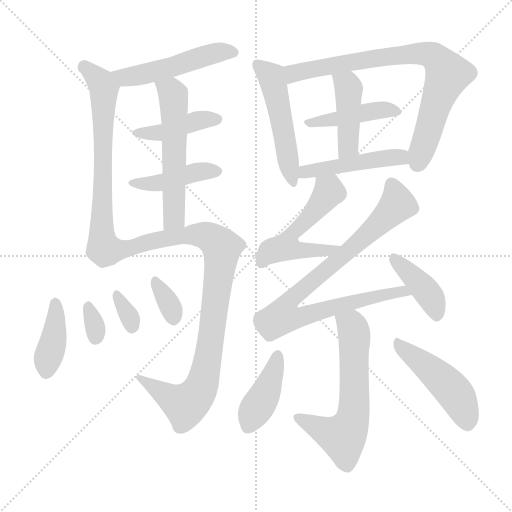
t = 0.00 s
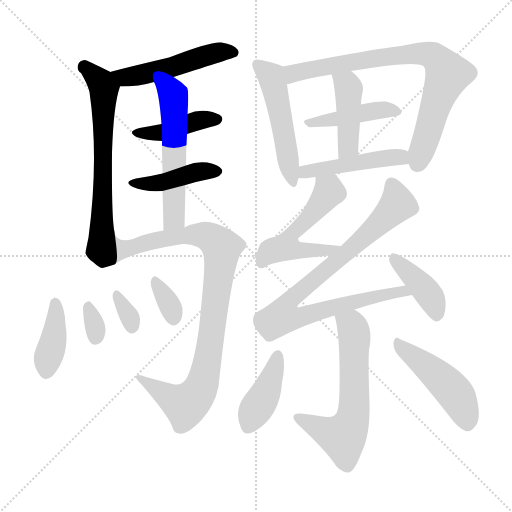
t = 2.81 s
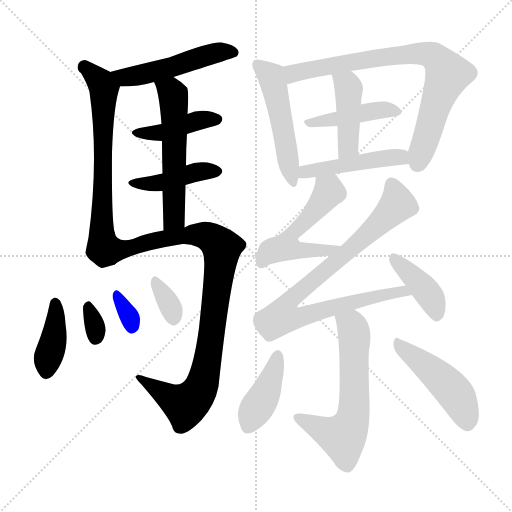
t = 5.63 s
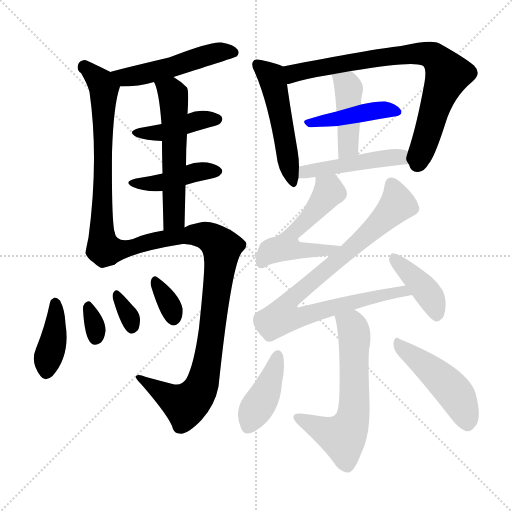
t = 8.44 s
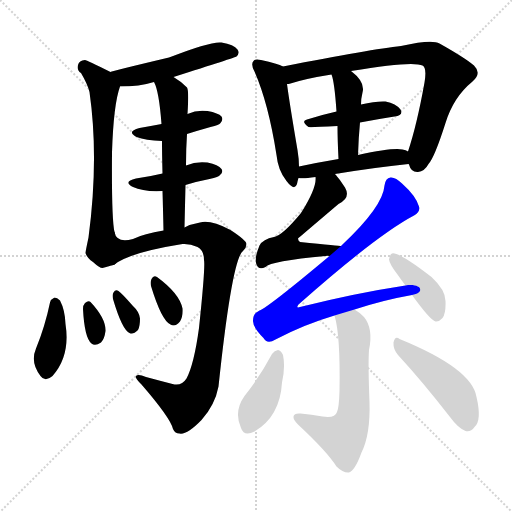
t = 11.26 s
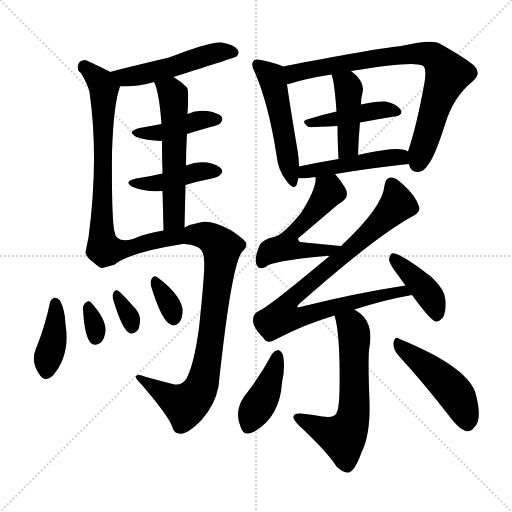
t = 14.07 s

The animated SVG that drew these frames (rendered in a browser with its animation timeline set to each time). Animation: 21 CSS @keyframes rules; one cycle of 14.07 s.

<svg version="1.1" viewBox="0 0 1024 1024" xmlns="http://www.w3.org/2000/svg">
  <g stroke="lightgray" stroke-dasharray="1,1" stroke-width="1" transform="scale(4, 4)">
    <line x1="0" y1="0" x2="256" y2="256"></line>
    <line x1="256" y1="0" x2="0" y2="256"></line>
    <line x1="128" y1="0" x2="128" y2="256"></line>
    <line x1="0" y1="128" x2="256" y2="128"></line>
  </g>
<g transform="scale(1, -1) translate(0, -900)">
   <style type="text/css">
    @keyframes keyframes0 {
      from {
       stroke: blue;
       stroke-dashoffset: 504;
       stroke-width: 128;
       }
       62% {
       animation-timing-function: step-end;
       stroke: blue;
       stroke-dashoffset: 0;
       stroke-width: 128;
       }
       to {
       stroke: black;
       stroke-width: 1024;
       }
       }
       #make-me-a-hanzi-animation-0 {
         animation: keyframes0 0.660156s both;
         animation-delay: 0.000000s;
         animation-timing-function: linear;
       }
    @keyframes keyframes1 {
      from {
       stroke: blue;
       stroke-dashoffset: 670;
       stroke-width: 128;
       }
       69% {
       animation-timing-function: step-end;
       stroke: blue;
       stroke-dashoffset: 0;
       stroke-width: 128;
       }
       to {
       stroke: black;
       stroke-width: 1024;
       }
       }
       #make-me-a-hanzi-animation-1 {
         animation: keyframes1 0.795247s both;
         animation-delay: 0.660156s;
         animation-timing-function: linear;
       }
    @keyframes keyframes2 {
      from {
       stroke: blue;
       stroke-dashoffset: 419;
       stroke-width: 128;
       }
       58% {
       animation-timing-function: step-end;
       stroke: blue;
       stroke-dashoffset: 0;
       stroke-width: 128;
       }
       to {
       stroke: black;
       stroke-width: 1024;
       }
       }
       #make-me-a-hanzi-animation-2 {
         animation: keyframes2 0.590983s both;
         animation-delay: 1.455404s;
         animation-timing-function: linear;
       }
    @keyframes keyframes3 {
      from {
       stroke: blue;
       stroke-dashoffset: 425;
       stroke-width: 128;
       }
       58% {
       animation-timing-function: step-end;
       stroke: blue;
       stroke-dashoffset: 0;
       stroke-width: 128;
       }
       to {
       stroke: black;
       stroke-width: 1024;
       }
       }
       #make-me-a-hanzi-animation-3 {
         animation: keyframes3 0.595866s both;
         animation-delay: 2.046387s;
         animation-timing-function: linear;
       }
    @keyframes keyframes4 {
      from {
       stroke: blue;
       stroke-dashoffset: 565;
       stroke-width: 128;
       }
       65% {
       animation-timing-function: step-end;
       stroke: blue;
       stroke-dashoffset: 0;
       stroke-width: 128;
       }
       to {
       stroke: black;
       stroke-width: 1024;
       }
       }
       #make-me-a-hanzi-animation-4 {
         animation: keyframes4 0.709798s both;
         animation-delay: 2.642253s;
         animation-timing-function: linear;
       }
    @keyframes keyframes5 {
      from {
       stroke: blue;
       stroke-dashoffset: 938;
       stroke-width: 128;
       }
       75% {
       animation-timing-function: step-end;
       stroke: blue;
       stroke-dashoffset: 0;
       stroke-width: 128;
       }
       to {
       stroke: black;
       stroke-width: 1024;
       }
       }
       #make-me-a-hanzi-animation-5 {
         animation: keyframes5 1.013346s both;
         animation-delay: 3.352051s;
         animation-timing-function: linear;
       }
    @keyframes keyframes6 {
      from {
       stroke: blue;
       stroke-dashoffset: 397;
       stroke-width: 128;
       }
       56% {
       animation-timing-function: step-end;
       stroke: blue;
       stroke-dashoffset: 0;
       stroke-width: 128;
       }
       to {
       stroke: black;
       stroke-width: 1024;
       }
       }
       #make-me-a-hanzi-animation-6 {
         animation: keyframes6 0.573079s both;
         animation-delay: 4.365397s;
         animation-timing-function: linear;
       }
    @keyframes keyframes7 {
      from {
       stroke: blue;
       stroke-dashoffset: 318;
       stroke-width: 128;
       }
       51% {
       animation-timing-function: step-end;
       stroke: blue;
       stroke-dashoffset: 0;
       stroke-width: 128;
       }
       to {
       stroke: black;
       stroke-width: 1024;
       }
       }
       #make-me-a-hanzi-animation-7 {
         animation: keyframes7 0.508789s both;
         animation-delay: 4.938477s;
         animation-timing-function: linear;
       }
    @keyframes keyframes8 {
      from {
       stroke: blue;
       stroke-dashoffset: 325;
       stroke-width: 128;
       }
       51% {
       animation-timing-function: step-end;
       stroke: blue;
       stroke-dashoffset: 0;
       stroke-width: 128;
       }
       to {
       stroke: black;
       stroke-width: 1024;
       }
       }
       #make-me-a-hanzi-animation-8 {
         animation: keyframes8 0.514486s both;
         animation-delay: 5.447266s;
         animation-timing-function: linear;
       }
    @keyframes keyframes9 {
      from {
       stroke: blue;
       stroke-dashoffset: 336;
       stroke-width: 128;
       }
       52% {
       animation-timing-function: step-end;
       stroke: blue;
       stroke-dashoffset: 0;
       stroke-width: 128;
       }
       to {
       stroke: black;
       stroke-width: 1024;
       }
       }
       #make-me-a-hanzi-animation-9 {
         animation: keyframes9 0.523438s both;
         animation-delay: 5.961751s;
         animation-timing-function: linear;
       }
    @keyframes keyframes10 {
      from {
       stroke: blue;
       stroke-dashoffset: 506;
       stroke-width: 128;
       }
       62% {
       animation-timing-function: step-end;
       stroke: blue;
       stroke-dashoffset: 0;
       stroke-width: 128;
       }
       to {
       stroke: black;
       stroke-width: 1024;
       }
       }
       #make-me-a-hanzi-animation-10 {
         animation: keyframes10 0.661784s both;
         animation-delay: 6.485189s;
         animation-timing-function: linear;
       }
    @keyframes keyframes11 {
      from {
       stroke: blue;
       stroke-dashoffset: 797;
       stroke-width: 128;
       }
       72% {
       animation-timing-function: step-end;
       stroke: blue;
       stroke-dashoffset: 0;
       stroke-width: 128;
       }
       to {
       stroke: black;
       stroke-width: 1024;
       }
       }
       #make-me-a-hanzi-animation-11 {
         animation: keyframes11 0.898600s both;
         animation-delay: 7.146973s;
         animation-timing-function: linear;
       }
    @keyframes keyframes12 {
      from {
       stroke: blue;
       stroke-dashoffset: 432;
       stroke-width: 128;
       }
       58% {
       animation-timing-function: step-end;
       stroke: blue;
       stroke-dashoffset: 0;
       stroke-width: 128;
       }
       to {
       stroke: black;
       stroke-width: 1024;
       }
       }
       #make-me-a-hanzi-animation-12 {
         animation: keyframes12 0.601562s both;
         animation-delay: 8.045573s;
         animation-timing-function: linear;
       }
    @keyframes keyframes13 {
      from {
       stroke: blue;
       stroke-dashoffset: 431;
       stroke-width: 128;
       }
       58% {
       animation-timing-function: step-end;
       stroke: blue;
       stroke-dashoffset: 0;
       stroke-width: 128;
       }
       to {
       stroke: black;
       stroke-width: 1024;
       }
       }
       #make-me-a-hanzi-animation-13 {
         animation: keyframes13 0.600749s both;
         animation-delay: 8.647135s;
         animation-timing-function: linear;
       }
    @keyframes keyframes14 {
      from {
       stroke: blue;
       stroke-dashoffset: 471;
       stroke-width: 128;
       }
       61% {
       animation-timing-function: step-end;
       stroke: blue;
       stroke-dashoffset: 0;
       stroke-width: 128;
       }
       to {
       stroke: black;
       stroke-width: 1024;
       }
       }
       #make-me-a-hanzi-animation-14 {
         animation: keyframes14 0.633301s both;
         animation-delay: 9.247884s;
         animation-timing-function: linear;
       }
    @keyframes keyframes15 {
      from {
       stroke: blue;
       stroke-dashoffset: 531;
       stroke-width: 128;
       }
       63% {
       animation-timing-function: step-end;
       stroke: blue;
       stroke-dashoffset: 0;
       stroke-width: 128;
       }
       to {
       stroke: black;
       stroke-width: 1024;
       }
       }
       #make-me-a-hanzi-animation-15 {
         animation: keyframes15 0.682129s both;
         animation-delay: 9.881185s;
         animation-timing-function: linear;
       }
    @keyframes keyframes16 {
      from {
       stroke: blue;
       stroke-dashoffset: 876;
       stroke-width: 128;
       }
       74% {
       animation-timing-function: step-end;
       stroke: blue;
       stroke-dashoffset: 0;
       stroke-width: 128;
       }
       to {
       stroke: black;
       stroke-width: 1024;
       }
       }
       #make-me-a-hanzi-animation-16 {
         animation: keyframes16 0.962891s both;
         animation-delay: 10.563314s;
         animation-timing-function: linear;
       }
    @keyframes keyframes17 {
      from {
       stroke: blue;
       stroke-dashoffset: 403;
       stroke-width: 128;
       }
       57% {
       animation-timing-function: step-end;
       stroke: blue;
       stroke-dashoffset: 0;
       stroke-width: 128;
       }
       to {
       stroke: black;
       stroke-width: 1024;
       }
       }
       #make-me-a-hanzi-animation-17 {
         animation: keyframes17 0.577962s both;
         animation-delay: 11.526204s;
         animation-timing-function: linear;
       }
    @keyframes keyframes18 {
      from {
       stroke: blue;
       stroke-dashoffset: 615;
       stroke-width: 128;
       }
       67% {
       animation-timing-function: step-end;
       stroke: blue;
       stroke-dashoffset: 0;
       stroke-width: 128;
       }
       to {
       stroke: black;
       stroke-width: 1024;
       }
       }
       #make-me-a-hanzi-animation-18 {
         animation: keyframes18 0.750488s both;
         animation-delay: 12.104167s;
         animation-timing-function: linear;
       }
    @keyframes keyframes19 {
      from {
       stroke: blue;
       stroke-dashoffset: 409;
       stroke-width: 128;
       }
       57% {
       animation-timing-function: step-end;
       stroke: blue;
       stroke-dashoffset: 0;
       stroke-width: 128;
       }
       to {
       stroke: black;
       stroke-width: 1024;
       }
       }
       #make-me-a-hanzi-animation-19 {
         animation: keyframes19 0.582845s both;
         animation-delay: 12.854655s;
         animation-timing-function: linear;
       }
    @keyframes keyframes20 {
      from {
       stroke: blue;
       stroke-dashoffset: 470;
       stroke-width: 128;
       }
       60% {
       animation-timing-function: step-end;
       stroke: blue;
       stroke-dashoffset: 0;
       stroke-width: 128;
       }
       to {
       stroke: black;
       stroke-width: 1024;
       }
       }
       #make-me-a-hanzi-animation-20 {
         animation: keyframes20 0.632487s both;
         animation-delay: 13.437500s;
         animation-timing-function: linear;
       }
</style>
<path d="M 347.0 746.0 Q 470.0 785.0 473.0 787.0 Q 480.0 794.0 475.0 801.0 Q 468.0 811.0 443.0 815.0 Q 422.0 818.0 338.0 785.0 Q 224.0 758.0 221.0 756.0 C 192.0 747.0 210.0 727.0 240.0 727.0 Q 279.0 727.0 308.0 736.0 L 347.0 746.0 Z" fill="lightgray"></path> 
<path d="M 221.0 756.0 Q 173.0 780.0 170.0 780.0 Q 158.0 779.0 156.0 770.0 Q 153.0 760.0 162.0 754.0 Q 175.0 732.0 179.0 716.0 Q 198.0 583.0 177.0 425.0 Q 171.0 397.0 171.0 394.0 Q 174.0 384.0 186.0 376.0 Q 199.0 364.0 205.0 364.0 Q 215.0 367.0 229.0 371.0 C 238.0 374.0 233.0 406.0 229.0 436.0 Q 223.0 461.0 224.0 595.0 Q 227.0 691.0 240.0 727.0 C 245.0 744.0 245.0 744.0 221.0 756.0 Z" fill="lightgray"></path> 
<path d="M 374.0 632.0 Q 396.0 639.0 421.0 646.0 Q 439.0 650.0 441.0 654.0 Q 447.0 661.0 443.0 667.0 Q 437.0 674.0 415.0 678.0 Q 394.0 681.0 375.0 672.0 L 323.0 652.0 Q 302.0 648.0 279.0 644.0 Q 252.0 637.0 273.0 626.0 Q 291.0 619.0 324.0 618.0 L 374.0 632.0 Z" fill="lightgray"></path> 
<path d="M 371.0 530.0 Q 393.0 537.0 419.0 542.0 Q 438.0 546.0 440.0 550.0 Q 447.0 556.0 443.0 562.0 Q 437.0 571.0 415.0 575.0 Q 393.0 578.0 372.0 569.0 L 325.0 553.0 Q 300.0 547.0 272.0 543.0 Q 245.0 537.0 266.0 526.0 Q 287.0 516.0 325.0 518.0 L 371.0 530.0 Z" fill="lightgray"></path> 
<path d="M 372.0 569.0 Q 372.0 603.0 374.0 632.0 L 375.0 672.0 Q 378.0 720.0 374.0 725.0 Q 361.0 738.0 347.0 746.0 C 322.0 762.0 297.0 764.0 308.0 736.0 Q 318.0 718.0 323.0 652.0 L 324.0 618.0 Q 324.0 593.0 325.0 553.0 L 325.0 518.0 Q 326.0 484.0 327.0 439.0 C 328.0 409.0 368.0 415.0 369.0 445.0 Q 370.0 490.0 371.0 530.0 L 372.0 569.0 Z" fill="lightgray"></path> 
<path d="M 229.0 371.0 Q 259.0 395.0 365.0 412.0 Q 380.0 413.0 395.0 406.0 Q 408.0 399.0 408.0 380.0 Q 411.0 367.0 398.0 244.0 Q 388.0 171.0 373.0 143.0 Q 363.0 127.0 345.0 132.0 Q 318.0 139.0 292.0 146.0 Q 276.0 153.0 272.0 148.0 Q 269.0 144.0 283.0 131.0 Q 341.0 64.0 346.0 42.0 Q 350.0 33.0 359.0 33.0 Q 374.0 30.0 403.0 60.0 Q 430.0 90.0 437.0 127.0 Q 464.0 382.0 486.0 398.0 Q 493.0 405.0 493.0 412.0 Q 493.0 419.0 461.0 440.0 Q 421.0 461.0 400.0 455.0 Q 382.0 452.0 369.0 445.0 L 327.0 439.0 Q 288.0 433.0 266.0 422.0 Q 233.0 413.0 229.0 436.0 C 209.0 459.0 203.0 356.0 229.0 371.0 Z" fill="lightgray"></path> 
<path d="M 100.0 295.0 Q 90.0 247.0 72.0 203.0 Q 60.0 175.0 81.0 148.0 Q 90.0 135.0 105.0 148.0 Q 141.0 188.0 131.0 252.0 Q 130.0 280.0 120.0 299.0 Q 114.0 305.0 109.0 305.0 Q 102.0 302.0 100.0 295.0 Z" fill="lightgray"></path> 
<path d="M 166.0 282.0 Q 169.0 224.0 183.0 213.0 Q 190.0 207.0 202.0 215.0 Q 209.0 222.0 211.0 238.0 Q 212.0 263.0 181.0 296.0 Q 177.0 300.0 170.0 294.0 Q 166.0 290.0 166.0 282.0 Z" fill="lightgray"></path> 
<path d="M 226.0 302.0 Q 244.0 241.0 259.0 234.0 Q 266.0 230.0 276.0 240.0 Q 280.0 247.0 280.0 263.0 Q 279.0 276.0 265.0 289.0 Q 246.0 311.0 237.0 318.0 Q 231.0 322.0 227.0 315.0 Q 224.0 311.0 226.0 302.0 Z" fill="lightgray"></path> 
<path d="M 302.0 328.0 Q 323.0 259.0 341.0 251.0 Q 350.0 245.0 360.0 257.0 Q 366.0 266.0 365.0 283.0 Q 359.0 313.0 314.0 346.0 Q 307.0 350.0 303.0 342.0 Q 300.0 336.0 302.0 328.0 Z" fill="lightgray"></path> 
<path d="M 566.0 767.0 Q 556.0 773.0 522.0 780.0 Q 510.0 783.0 507.0 778.0 Q 501.0 772.0 509.0 757.0 Q 537.0 693.0 553.0 590.0 Q 556.0 559.0 573.0 538.0 Q 589.0 517.0 594.0 532.0 Q 595.0 538.0 597.0 544.0 L 598.0 567.0 Q 598.0 582.0 595.0 600.0 Q 579.0 694.0 574.0 732.0 C 570.0 762.0 569.0 765.0 566.0 767.0 Z" fill="lightgray"></path> 
<path d="M 817.0 572.0 L 818.0 571.0 Q 822.0 555.0 836.0 556.0 Q 849.0 557.0 857.0 572.0 Q 869.0 585.0 891.0 654.0 Q 907.0 706.0 945.0 737.0 Q 964.0 753.0 948.0 769.0 Q 929.0 785.0 879.0 813.0 Q 864.0 822.0 802.0 808.0 Q 744.0 802.0 566.0 767.0 C 537.0 761.0 545.0 725.0 574.0 732.0 Q 577.0 732.0 581.0 733.0 Q 612.0 743.0 663.0 751.0 L 702.0 758.0 Q 826.0 779.0 845.0 769.0 Q 854.0 765.0 849.0 735.0 Q 834.0 651.0 816.0 597.0 C 811.0 581.0 811.0 581.0 817.0 572.0 Z" fill="lightgray"></path> 
<path d="M 720.0 655.0 Q 757.0 662.0 789.0 667.0 Q 808.0 670.0 801.0 681.0 Q 792.0 693.0 771.0 697.0 Q 752.0 698.0 722.0 691.0 L 673.0 677.0 Q 642.0 670.0 614.0 661.0 Q 601.0 658.0 617.0 646.0 Q 620.0 645.0 675.0 648.0 L 720.0 655.0 Z" fill="lightgray"></path> 
<path d="M 716.0 590.0 Q 717.0 624.0 720.0 655.0 L 722.0 691.0 Q 722.0 703.0 725.0 715.0 Q 731.0 736.0 702.0 758.0 C 679.0 777.0 654.0 780.0 663.0 751.0 Q 669.0 736.0 673.0 677.0 L 675.0 648.0 Q 675.0 621.0 677.0 582.0 C 678.0 552.0 715.0 560.0 716.0 590.0 Z" fill="lightgray"></path> 
<path d="M 670.0 552.0 Q 749.0 565.0 817.0 572.0 C 847.0 575.0 843.0 584.0 816.0 597.0 Q 812.0 600.0 805.0 601.0 Q 786.0 605.0 716.0 590.0 L 677.0 582.0 Q 635.0 575.0 598.0 567.0 C 569.0 561.0 567.0 546.0 597.0 544.0 Q 604.0 543.0 616.0 544.0 Q 622.0 545.0 631.0 546.0 L 670.0 552.0 Z" fill="lightgray"></path> 
<path d="M 682.0 408.0 Q 681.0 408.0 600.0 416.0 Q 596.0 419.0 596.0 423.0 Q 597.0 424.0 677.0 492.0 Q 702.0 504.0 690.0 525.0 Q 680.0 541.0 670.0 552.0 C 651.0 575.0 632.0 576.0 631.0 546.0 Q 634.0 525.0 602.0 474.0 Q 565.0 429.0 548.0 426.0 Q 526.0 422.0 519.0 409.0 Q 509.0 385.0 512.0 374.0 Q 516.0 358.0 531.0 366.0 Q 541.0 378.0 651.0 388.0 Q 655.0 389.0 659.0 388.0 C 689.0 389.0 712.0 405.0 682.0 408.0 Z" fill="lightgray"></path> 
<path d="M 709.0 281.0 Q 767.0 300.0 824.0 310.0 C 853.0 316.0 841.0 334.0 811.0 329.0 Q 712.0 314.0 600.0 286.0 Q 591.0 283.0 597.0 291.0 Q 754.0 430.0 828.0 469.0 Q 841.0 476.0 838.0 487.0 Q 832.0 508.0 804.0 533.0 Q 791.0 546.0 781.0 545.0 Q 771.0 544.0 769.0 529.0 Q 766.0 487.0 684.0 410.0 L 682.0 408.0 L 659.0 388.0 Q 536.0 285.0 519.0 279.0 Q 506.0 273.0 506.0 259.0 Q 505.0 246.0 527.0 224.0 Q 534.0 211.0 551.0 221.0 Q 608.0 251.0 669.0 269.0 L 709.0 281.0 Z" fill="lightgray"></path> 
<path d="M 824.0 310.0 Q 861.0 259.0 871.0 257.0 Q 878.0 256.0 885.0 264.0 Q 892.0 274.0 891.0 298.0 Q 891.0 320.0 863.0 346.0 Q 797.0 397.0 784.0 393.0 Q 780.0 392.0 778.0 381.0 Q 779.0 372.0 795.0 351.0 Q 802.0 341.0 811.0 329.0 L 824.0 310.0 Z" fill="lightgray"></path> 
<path d="M 669.0 269.0 Q 681.0 230.0 679.0 118.0 Q 678.0 84.0 674.0 76.0 Q 670.0 63.0 645.0 67.0 Q 623.0 71.0 601.0 73.0 Q 588.0 74.0 587.0 67.0 Q 586.0 61.0 596.0 51.0 Q 654.0 -3.0 673.0 -33.0 Q 686.0 -46.0 698.0 -45.0 Q 710.0 -41.0 723.0 -5.0 Q 741.0 31.0 739.0 96.0 Q 736.0 172.0 738.0 200.0 Q 747.0 243.0 728.0 266.0 Q 718.0 276.0 709.0 281.0 C 684.0 298.0 662.0 298.0 669.0 269.0 Z" fill="lightgray"></path> 
<path d="M 544.0 192.0 Q 520.0 147.0 489.0 108.0 Q 467.0 77.0 482.0 44.0 Q 488.0 26.0 509.0 37.0 Q 560.0 67.0 564.0 135.0 Q 571.0 166.0 566.0 190.0 Q 562.0 199.0 556.0 200.0 Q 549.0 199.0 544.0 192.0 Z" fill="lightgray"></path> 
<path d="M 796.0 190.0 Q 844.0 138.0 900.0 66.0 Q 916.0 44.0 931.0 38.0 Q 941.0 35.0 949.0 46.0 Q 964.0 59.0 953.0 106.0 Q 944.0 163.0 799.0 222.0 Q 790.0 229.0 787.0 215.0 Q 786.0 202.0 796.0 190.0 Z" fill="lightgray"></path> 
      <clipPath id="make-me-a-hanzi-clip-0">
      <path d="M 347.0 746.0 Q 470.0 785.0 473.0 787.0 Q 480.0 794.0 475.0 801.0 Q 468.0 811.0 443.0 815.0 Q 422.0 818.0 338.0 785.0 Q 224.0 758.0 221.0 756.0 C 192.0 747.0 210.0 727.0 240.0 727.0 Q 279.0 727.0 308.0 736.0 L 347.0 746.0 Z" fill="lightgray"></path>
      </clipPath>
      <path clip-path="url(#make-me-a-hanzi-clip-0)" d="M 228.0 753.0 L 249.0 746.0 L 274.0 749.0 L 354.0 768.0 L 424.0 793.0 L 468.0 795.0 " fill="none" id="make-me-a-hanzi-animation-0" stroke-dasharray="376 752" stroke-linecap="round"></path>

      <clipPath id="make-me-a-hanzi-clip-1">
      <path d="M 221.0 756.0 Q 173.0 780.0 170.0 780.0 Q 158.0 779.0 156.0 770.0 Q 153.0 760.0 162.0 754.0 Q 175.0 732.0 179.0 716.0 Q 198.0 583.0 177.0 425.0 Q 171.0 397.0 171.0 394.0 Q 174.0 384.0 186.0 376.0 Q 199.0 364.0 205.0 364.0 Q 215.0 367.0 229.0 371.0 C 238.0 374.0 233.0 406.0 229.0 436.0 Q 223.0 461.0 224.0 595.0 Q 227.0 691.0 240.0 727.0 C 245.0 744.0 245.0 744.0 221.0 756.0 Z" fill="lightgray"></path>
      </clipPath>
      <path clip-path="url(#make-me-a-hanzi-clip-1)" d="M 168.0 768.0 L 202.0 736.0 L 208.0 720.0 L 200.0 409.0 L 206.0 388.0 L 220.0 378.0 " fill="none" id="make-me-a-hanzi-animation-1" stroke-dasharray="542 1084" stroke-linecap="round"></path>

      <clipPath id="make-me-a-hanzi-clip-2">
      <path d="M 374.0 632.0 Q 396.0 639.0 421.0 646.0 Q 439.0 650.0 441.0 654.0 Q 447.0 661.0 443.0 667.0 Q 437.0 674.0 415.0 678.0 Q 394.0 681.0 375.0 672.0 L 323.0 652.0 Q 302.0 648.0 279.0 644.0 Q 252.0 637.0 273.0 626.0 Q 291.0 619.0 324.0 618.0 L 374.0 632.0 Z" fill="lightgray"></path>
      </clipPath>
      <path clip-path="url(#make-me-a-hanzi-clip-2)" d="M 274.0 636.0 L 326.0 635.0 L 397.0 659.0 L 433.0 662.0 " fill="none" id="make-me-a-hanzi-animation-2" stroke-dasharray="291 582" stroke-linecap="round"></path>

      <clipPath id="make-me-a-hanzi-clip-3">
      <path d="M 371.0 530.0 Q 393.0 537.0 419.0 542.0 Q 438.0 546.0 440.0 550.0 Q 447.0 556.0 443.0 562.0 Q 437.0 571.0 415.0 575.0 Q 393.0 578.0 372.0 569.0 L 325.0 553.0 Q 300.0 547.0 272.0 543.0 Q 245.0 537.0 266.0 526.0 Q 287.0 516.0 325.0 518.0 L 371.0 530.0 Z" fill="lightgray"></path>
      </clipPath>
      <path clip-path="url(#make-me-a-hanzi-clip-3)" d="M 266.0 535.0 L 316.0 533.0 L 396.0 556.0 L 432.0 558.0 " fill="none" id="make-me-a-hanzi-animation-3" stroke-dasharray="297 594" stroke-linecap="round"></path>

      <clipPath id="make-me-a-hanzi-clip-4">
      <path d="M 372.0 569.0 Q 372.0 603.0 374.0 632.0 L 375.0 672.0 Q 378.0 720.0 374.0 725.0 Q 361.0 738.0 347.0 746.0 C 322.0 762.0 297.0 764.0 308.0 736.0 Q 318.0 718.0 323.0 652.0 L 324.0 618.0 Q 324.0 593.0 325.0 553.0 L 325.0 518.0 Q 326.0 484.0 327.0 439.0 C 328.0 409.0 368.0 415.0 369.0 445.0 Q 370.0 490.0 371.0 530.0 L 372.0 569.0 Z" fill="lightgray"></path>
      </clipPath>
      <path clip-path="url(#make-me-a-hanzi-clip-4)" d="M 315.0 735.0 L 344.0 715.0 L 347.0 702.0 L 348.0 464.0 L 333.0 448.0 " fill="none" id="make-me-a-hanzi-animation-4" stroke-dasharray="437 874" stroke-linecap="round"></path>

      <clipPath id="make-me-a-hanzi-clip-5">
      <path d="M 229.0 371.0 Q 259.0 395.0 365.0 412.0 Q 380.0 413.0 395.0 406.0 Q 408.0 399.0 408.0 380.0 Q 411.0 367.0 398.0 244.0 Q 388.0 171.0 373.0 143.0 Q 363.0 127.0 345.0 132.0 Q 318.0 139.0 292.0 146.0 Q 276.0 153.0 272.0 148.0 Q 269.0 144.0 283.0 131.0 Q 341.0 64.0 346.0 42.0 Q 350.0 33.0 359.0 33.0 Q 374.0 30.0 403.0 60.0 Q 430.0 90.0 437.0 127.0 Q 464.0 382.0 486.0 398.0 Q 493.0 405.0 493.0 412.0 Q 493.0 419.0 461.0 440.0 Q 421.0 461.0 400.0 455.0 Q 382.0 452.0 369.0 445.0 L 327.0 439.0 Q 288.0 433.0 266.0 422.0 Q 233.0 413.0 229.0 436.0 C 209.0 459.0 203.0 356.0 229.0 371.0 Z" fill="lightgray"></path>
      </clipPath>
      <path clip-path="url(#make-me-a-hanzi-clip-5)" d="M 231.0 430.0 L 233.0 417.0 L 247.0 401.0 L 321.0 422.0 L 390.0 431.0 L 415.0 427.0 L 443.0 404.0 L 419.0 196.0 L 398.0 118.0 L 371.0 90.0 L 298.0 128.0 L 276.0 146.0 " fill="none" id="make-me-a-hanzi-animation-5" stroke-dasharray="810 1620" stroke-linecap="round"></path>

      <clipPath id="make-me-a-hanzi-clip-6">
      <path d="M 100.0 295.0 Q 90.0 247.0 72.0 203.0 Q 60.0 175.0 81.0 148.0 Q 90.0 135.0 105.0 148.0 Q 141.0 188.0 131.0 252.0 Q 130.0 280.0 120.0 299.0 Q 114.0 305.0 109.0 305.0 Q 102.0 302.0 100.0 295.0 Z" fill="lightgray"></path>
      </clipPath>
      <path clip-path="url(#make-me-a-hanzi-clip-6)" d="M 110.0 295.0 L 110.0 241.0 L 93.0 156.0 " fill="none" id="make-me-a-hanzi-animation-6" stroke-dasharray="269 538" stroke-linecap="round"></path>

      <clipPath id="make-me-a-hanzi-clip-7">
      <path d="M 166.0 282.0 Q 169.0 224.0 183.0 213.0 Q 190.0 207.0 202.0 215.0 Q 209.0 222.0 211.0 238.0 Q 212.0 263.0 181.0 296.0 Q 177.0 300.0 170.0 294.0 Q 166.0 290.0 166.0 282.0 Z" fill="lightgray"></path>
      </clipPath>
      <path clip-path="url(#make-me-a-hanzi-clip-7)" d="M 177.0 285.0 L 190.0 248.0 L 191.0 225.0 " fill="none" id="make-me-a-hanzi-animation-7" stroke-dasharray="190 380" stroke-linecap="round"></path>

      <clipPath id="make-me-a-hanzi-clip-8">
      <path d="M 226.0 302.0 Q 244.0 241.0 259.0 234.0 Q 266.0 230.0 276.0 240.0 Q 280.0 247.0 280.0 263.0 Q 279.0 276.0 265.0 289.0 Q 246.0 311.0 237.0 318.0 Q 231.0 322.0 227.0 315.0 Q 224.0 311.0 226.0 302.0 Z" fill="lightgray"></path>
      </clipPath>
      <path clip-path="url(#make-me-a-hanzi-clip-8)" d="M 235.0 308.0 L 257.0 271.0 L 264.0 246.0 " fill="none" id="make-me-a-hanzi-animation-8" stroke-dasharray="197 394" stroke-linecap="round"></path>

      <clipPath id="make-me-a-hanzi-clip-9">
      <path d="M 302.0 328.0 Q 323.0 259.0 341.0 251.0 Q 350.0 245.0 360.0 257.0 Q 366.0 266.0 365.0 283.0 Q 359.0 313.0 314.0 346.0 Q 307.0 350.0 303.0 342.0 Q 300.0 336.0 302.0 328.0 Z" fill="lightgray"></path>
      </clipPath>
      <path clip-path="url(#make-me-a-hanzi-clip-9)" d="M 312.0 334.0 L 336.0 296.0 L 348.0 263.0 " fill="none" id="make-me-a-hanzi-animation-9" stroke-dasharray="208 416" stroke-linecap="round"></path>

      <clipPath id="make-me-a-hanzi-clip-10">
      <path d="M 566.0 767.0 Q 556.0 773.0 522.0 780.0 Q 510.0 783.0 507.0 778.0 Q 501.0 772.0 509.0 757.0 Q 537.0 693.0 553.0 590.0 Q 556.0 559.0 573.0 538.0 Q 589.0 517.0 594.0 532.0 Q 595.0 538.0 597.0 544.0 L 598.0 567.0 Q 598.0 582.0 595.0 600.0 Q 579.0 694.0 574.0 732.0 C 570.0 762.0 569.0 765.0 566.0 767.0 Z" fill="lightgray"></path>
      </clipPath>
      <path clip-path="url(#make-me-a-hanzi-clip-10)" d="M 516.0 771.0 L 544.0 744.0 L 584.0 537.0 " fill="none" id="make-me-a-hanzi-animation-10" stroke-dasharray="378 756" stroke-linecap="round"></path>

      <clipPath id="make-me-a-hanzi-clip-11">
      <path d="M 817.0 572.0 L 818.0 571.0 Q 822.0 555.0 836.0 556.0 Q 849.0 557.0 857.0 572.0 Q 869.0 585.0 891.0 654.0 Q 907.0 706.0 945.0 737.0 Q 964.0 753.0 948.0 769.0 Q 929.0 785.0 879.0 813.0 Q 864.0 822.0 802.0 808.0 Q 744.0 802.0 566.0 767.0 C 537.0 761.0 545.0 725.0 574.0 732.0 Q 577.0 732.0 581.0 733.0 Q 612.0 743.0 663.0 751.0 L 702.0 758.0 Q 826.0 779.0 845.0 769.0 Q 854.0 765.0 849.0 735.0 Q 834.0 651.0 816.0 597.0 C 811.0 581.0 811.0 581.0 817.0 572.0 Z" fill="lightgray"></path>
      </clipPath>
      <path clip-path="url(#make-me-a-hanzi-clip-11)" d="M 577.0 739.0 L 587.0 754.0 L 645.0 767.0 L 817.0 793.0 L 866.0 788.0 L 896.0 751.0 L 837.0 580.0 L 825.0 579.0 " fill="none" id="make-me-a-hanzi-animation-11" stroke-dasharray="669 1338" stroke-linecap="round"></path>

      <clipPath id="make-me-a-hanzi-clip-12">
      <path d="M 720.0 655.0 Q 757.0 662.0 789.0 667.0 Q 808.0 670.0 801.0 681.0 Q 792.0 693.0 771.0 697.0 Q 752.0 698.0 722.0 691.0 L 673.0 677.0 Q 642.0 670.0 614.0 661.0 Q 601.0 658.0 617.0 646.0 Q 620.0 645.0 675.0 648.0 L 720.0 655.0 Z" fill="lightgray"></path>
      </clipPath>
      <path clip-path="url(#make-me-a-hanzi-clip-12)" d="M 620.0 654.0 L 745.0 678.0 L 773.0 681.0 L 793.0 676.0 " fill="none" id="make-me-a-hanzi-animation-12" stroke-dasharray="304 608" stroke-linecap="round"></path>

      <clipPath id="make-me-a-hanzi-clip-13">
      <path d="M 716.0 590.0 Q 717.0 624.0 720.0 655.0 L 722.0 691.0 Q 722.0 703.0 725.0 715.0 Q 731.0 736.0 702.0 758.0 C 679.0 777.0 654.0 780.0 663.0 751.0 Q 669.0 736.0 673.0 677.0 L 675.0 648.0 Q 675.0 621.0 677.0 582.0 C 678.0 552.0 715.0 560.0 716.0 590.0 Z" fill="lightgray"></path>
      </clipPath>
      <path clip-path="url(#make-me-a-hanzi-clip-13)" d="M 670.0 749.0 L 697.0 722.0 L 697.0 611.0 L 682.0 590.0 " fill="none" id="make-me-a-hanzi-animation-13" stroke-dasharray="303 606" stroke-linecap="round"></path>

      <clipPath id="make-me-a-hanzi-clip-14">
      <path d="M 670.0 552.0 Q 749.0 565.0 817.0 572.0 C 847.0 575.0 843.0 584.0 816.0 597.0 Q 812.0 600.0 805.0 601.0 Q 786.0 605.0 716.0 590.0 L 677.0 582.0 Q 635.0 575.0 598.0 567.0 C 569.0 561.0 567.0 546.0 597.0 544.0 Q 604.0 543.0 616.0 544.0 Q 622.0 545.0 631.0 546.0 L 670.0 552.0 Z" fill="lightgray"></path>
      </clipPath>
      <path clip-path="url(#make-me-a-hanzi-clip-14)" d="M 601.0 550.0 L 730.0 579.0 L 800.0 586.0 L 809.0 578.0 " fill="none" id="make-me-a-hanzi-animation-14" stroke-dasharray="343 686" stroke-linecap="round"></path>

      <clipPath id="make-me-a-hanzi-clip-15">
      <path d="M 682.0 408.0 Q 681.0 408.0 600.0 416.0 Q 596.0 419.0 596.0 423.0 Q 597.0 424.0 677.0 492.0 Q 702.0 504.0 690.0 525.0 Q 680.0 541.0 670.0 552.0 C 651.0 575.0 632.0 576.0 631.0 546.0 Q 634.0 525.0 602.0 474.0 Q 565.0 429.0 548.0 426.0 Q 526.0 422.0 519.0 409.0 Q 509.0 385.0 512.0 374.0 Q 516.0 358.0 531.0 366.0 Q 541.0 378.0 651.0 388.0 Q 655.0 389.0 659.0 388.0 C 689.0 389.0 712.0 405.0 682.0 408.0 Z" fill="lightgray"></path>
      </clipPath>
      <path clip-path="url(#make-me-a-hanzi-clip-15)" d="M 638.0 541.0 L 658.0 517.0 L 619.0 465.0 L 580.0 429.0 L 575.0 406.0 L 590.0 399.0 L 637.0 397.0 L 675.0 403.0 " fill="none" id="make-me-a-hanzi-animation-15" stroke-dasharray="403 806" stroke-linecap="round"></path>

      <clipPath id="make-me-a-hanzi-clip-16">
      <path d="M 709.0 281.0 Q 767.0 300.0 824.0 310.0 C 853.0 316.0 841.0 334.0 811.0 329.0 Q 712.0 314.0 600.0 286.0 Q 591.0 283.0 597.0 291.0 Q 754.0 430.0 828.0 469.0 Q 841.0 476.0 838.0 487.0 Q 832.0 508.0 804.0 533.0 Q 791.0 546.0 781.0 545.0 Q 771.0 544.0 769.0 529.0 Q 766.0 487.0 684.0 410.0 L 682.0 408.0 L 659.0 388.0 Q 536.0 285.0 519.0 279.0 Q 506.0 273.0 506.0 259.0 Q 505.0 246.0 527.0 224.0 Q 534.0 211.0 551.0 221.0 Q 608.0 251.0 669.0 269.0 L 709.0 281.0 Z" fill="lightgray"></path>
      </clipPath>
      <path clip-path="url(#make-me-a-hanzi-clip-16)" d="M 783.0 531.0 L 795.0 491.0 L 710.0 409.0 L 580.0 300.0 L 568.0 269.0 L 593.0 264.0 L 748.0 307.0 L 806.0 318.0 L 816.0 312.0 " fill="none" id="make-me-a-hanzi-animation-16" stroke-dasharray="748 1496" stroke-linecap="round"></path>

      <clipPath id="make-me-a-hanzi-clip-17">
      <path d="M 824.0 310.0 Q 861.0 259.0 871.0 257.0 Q 878.0 256.0 885.0 264.0 Q 892.0 274.0 891.0 298.0 Q 891.0 320.0 863.0 346.0 Q 797.0 397.0 784.0 393.0 Q 780.0 392.0 778.0 381.0 Q 779.0 372.0 795.0 351.0 Q 802.0 341.0 811.0 329.0 L 824.0 310.0 Z" fill="lightgray"></path>
      </clipPath>
      <path clip-path="url(#make-me-a-hanzi-clip-17)" d="M 787.0 384.0 L 858.0 311.0 L 874.0 269.0 " fill="none" id="make-me-a-hanzi-animation-17" stroke-dasharray="275 550" stroke-linecap="round"></path>

      <clipPath id="make-me-a-hanzi-clip-18">
      <path d="M 669.0 269.0 Q 681.0 230.0 679.0 118.0 Q 678.0 84.0 674.0 76.0 Q 670.0 63.0 645.0 67.0 Q 623.0 71.0 601.0 73.0 Q 588.0 74.0 587.0 67.0 Q 586.0 61.0 596.0 51.0 Q 654.0 -3.0 673.0 -33.0 Q 686.0 -46.0 698.0 -45.0 Q 710.0 -41.0 723.0 -5.0 Q 741.0 31.0 739.0 96.0 Q 736.0 172.0 738.0 200.0 Q 747.0 243.0 728.0 266.0 Q 718.0 276.0 709.0 281.0 C 684.0 298.0 662.0 298.0 669.0 269.0 Z" fill="lightgray"></path>
      </clipPath>
      <path clip-path="url(#make-me-a-hanzi-clip-18)" d="M 677.0 267.0 L 704.0 248.0 L 708.0 233.0 L 704.0 57.0 L 686.0 26.0 L 596.0 66.0 " fill="none" id="make-me-a-hanzi-animation-18" stroke-dasharray="487 974" stroke-linecap="round"></path>

      <clipPath id="make-me-a-hanzi-clip-19">
      <path d="M 544.0 192.0 Q 520.0 147.0 489.0 108.0 Q 467.0 77.0 482.0 44.0 Q 488.0 26.0 509.0 37.0 Q 560.0 67.0 564.0 135.0 Q 571.0 166.0 566.0 190.0 Q 562.0 199.0 556.0 200.0 Q 549.0 199.0 544.0 192.0 Z" fill="lightgray"></path>
      </clipPath>
      <path clip-path="url(#make-me-a-hanzi-clip-19)" d="M 555.0 189.0 L 538.0 129.0 L 498.0 48.0 " fill="none" id="make-me-a-hanzi-animation-19" stroke-dasharray="281 562" stroke-linecap="round"></path>

      <clipPath id="make-me-a-hanzi-clip-20">
      <path d="M 796.0 190.0 Q 844.0 138.0 900.0 66.0 Q 916.0 44.0 931.0 38.0 Q 941.0 35.0 949.0 46.0 Q 964.0 59.0 953.0 106.0 Q 944.0 163.0 799.0 222.0 Q 790.0 229.0 787.0 215.0 Q 786.0 202.0 796.0 190.0 Z" fill="lightgray"></path>
      </clipPath>
      <path clip-path="url(#make-me-a-hanzi-clip-20)" d="M 798.0 210.0 L 904.0 120.0 L 924.0 90.0 L 935.0 53.0 " fill="none" id="make-me-a-hanzi-animation-20" stroke-dasharray="342 684" stroke-linecap="round"></path>

</g>
</svg>
